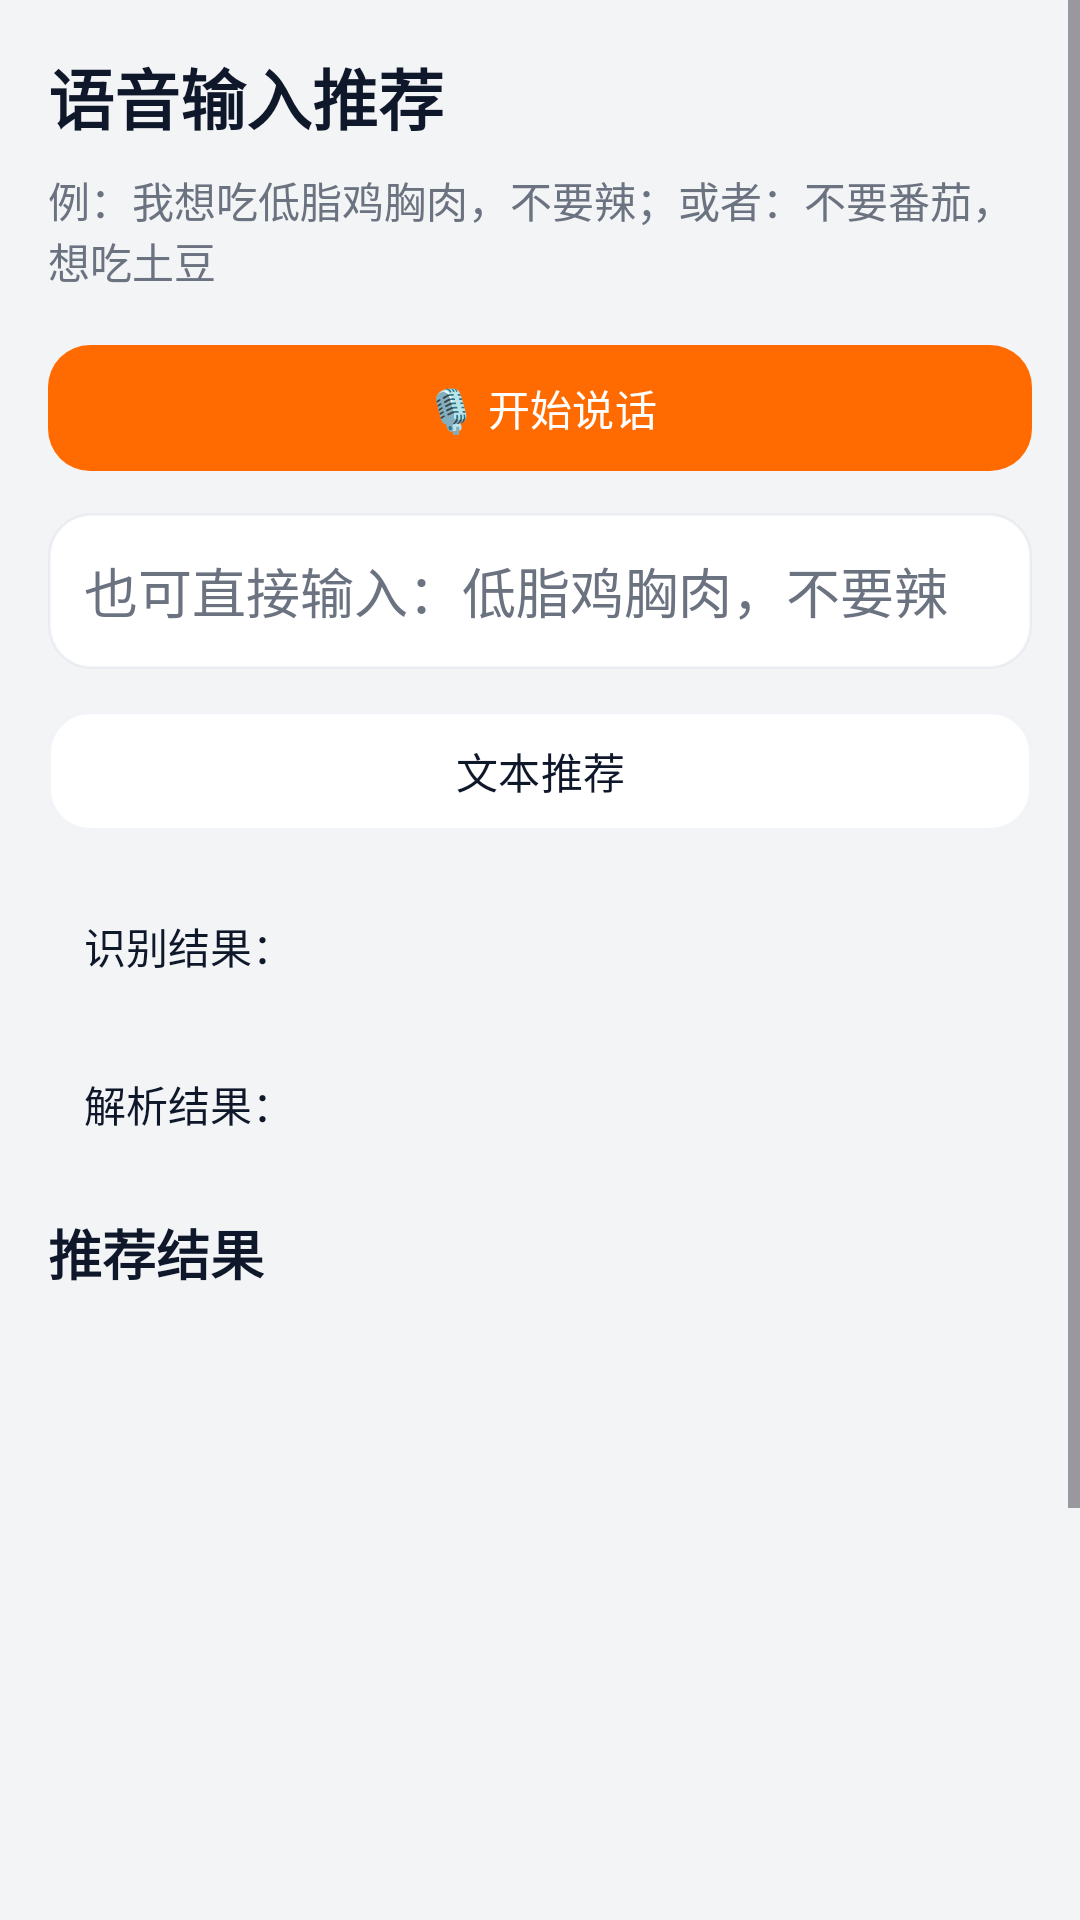

Android layout source for this screen:
<!-- AndroidManifest.xml: application theme Theme.Smartrecipe -->
<!-- res/layout/activity_voice.xml -->
<?xml version="1.0" encoding="utf-8"?>
<ScrollView xmlns:android="http://schemas.android.com/apk/res/android"
    xmlns:app="http://schemas.android.com/apk/res-auto"
    android:layout_width="match_parent"
    android:layout_height="match_parent"
    android:background="@color/bgApp"
    android:fillViewport="true">

    <LinearLayout
        android:layout_width="match_parent"
        android:layout_height="wrap_content"
        android:orientation="vertical"
        android:padding="16dp">

        <TextView
            android:layout_width="match_parent"
            android:layout_height="wrap_content"
            android:text="语音输入推荐"
            android:textColor="@color/textPrimary"
            android:textSize="22sp"
            android:textStyle="bold" />

        <TextView
            android:id="@+id/tvHint"
            android:layout_width="match_parent"
            android:layout_height="wrap_content"
            android:layout_marginTop="8dp"
            android:text="例：我想吃低脂鸡胸肉，不要辣；或者：不要番茄，想吃土豆"
            android:textColor="@color/textSecondary" />

        <com.google.android.material.button.MaterialButton
            android:id="@+id/btnStartVoice"
            android:layout_width="match_parent"
            android:layout_height="50dp"
            android:layout_marginTop="14dp"
            android:text="🎙 开始说话"
            app:backgroundTint="@color/accent"
            app:cornerRadius="14dp" />

        <EditText
            android:id="@+id/etText"
            android:layout_width="match_parent"
            android:layout_height="52dp"
            android:layout_marginTop="10dp"
            android:background="@drawable/bg_input_surface"
            android:hint="也可直接输入：低脂鸡胸肉，不要辣"
            android:inputType="text"
            android:paddingLeft="12dp"
            android:paddingRight="12dp"
            android:textColor="@color/textPrimary"
            android:textColorHint="@color/textSecondary" />

        <com.google.android.material.button.MaterialButton
            android:id="@+id/btnTextRecommend"
            android:layout_width="match_parent"
            android:layout_height="48dp"
            android:layout_marginTop="10dp"
            android:text="文本推荐"
            android:textColor="@color/textPrimary"
            app:backgroundTint="@android:color/white"
            app:cornerRadius="14dp"
            app:strokeColor="#1E94A3B8"
            app:strokeWidth="1dp" />

        <TextView
            android:id="@+id/tvResultText"
            android:layout_width="match_parent"
            android:layout_height="wrap_content"
            android:layout_marginTop="12dp"
            android:background="@drawable/bg_search_box"
            android:padding="12dp"
            android:text="识别结果："
            android:textColor="@color/textPrimary" />

        <TextView
            android:id="@+id/tvParsed"
            android:layout_width="match_parent"
            android:layout_height="wrap_content"
            android:layout_marginTop="8dp"
            android:background="@drawable/bg_search_box"
            android:padding="12dp"
            android:text="解析结果："
            android:textColor="@color/textPrimary" />

        <TextView
            android:id="@+id/tvNoVoiceResult"
            android:layout_width="match_parent"
            android:layout_height="wrap_content"
            android:layout_marginTop="8dp"
            android:text="暂无匹配结果，建议减少限制条件，例如删除‘不要xxx’后重试。"
            android:textColor="@color/textSecondary"
            android:visibility="gone" />

        <TextView
            android:layout_width="match_parent"
            android:layout_height="wrap_content"
            android:layout_marginTop="14dp"
            android:text="推荐结果"
            android:textColor="@color/textPrimary"
            android:textSize="18sp"
            android:textStyle="bold" />

        <androidx.recyclerview.widget.RecyclerView
            android:id="@+id/rvRecommend"
            android:layout_width="match_parent"
            android:layout_height="360dp"
            android:layout_marginTop="8dp"
            android:clipToPadding="false"
            android:paddingBottom="12dp" />

    </LinearLayout>
</ScrollView>
<!-- resources referenced by this layout -->
<resources>
  <color name="accent">#FF6B00</color>
  <color name="bgApp">#F3F4F6</color>
  <color name="textPrimary">#0F172A</color>
  <color name="textSecondary">#6B7280</color>
  <!-- drawable bg_input_surface (drawable) -->
  <?xml version="1.0" encoding="utf-8"?>
  <shape xmlns:android="http://schemas.android.com/apk/res/android">
      <solid android:color="#FFFFFFFF" />
      <corners android:radius="14dp" />
      <stroke android:width="1dp" android:color="#1E94A3B8" />
  </shape>
  <style name="Theme.Smartrecipe" parent="Base.Theme.Smartrecipe" />
  <style name="Base.Theme.Smartrecipe" parent="Theme.Material3.DayNight.NoActionBar">
          <item name="colorPrimary">@color/accent</item>
          <item name="colorSecondary">@color/colorSecondary</item>
          <item name="colorPrimaryContainer">@color/colorPrimaryContainer</item>
          <item name="android:statusBarColor">@android:color/transparent</item>
      </style>
  <color name="colorSecondary">#0EA5A6</color>
  <color name="colorPrimaryContainer">#E0E7FF</color>
</resources>
